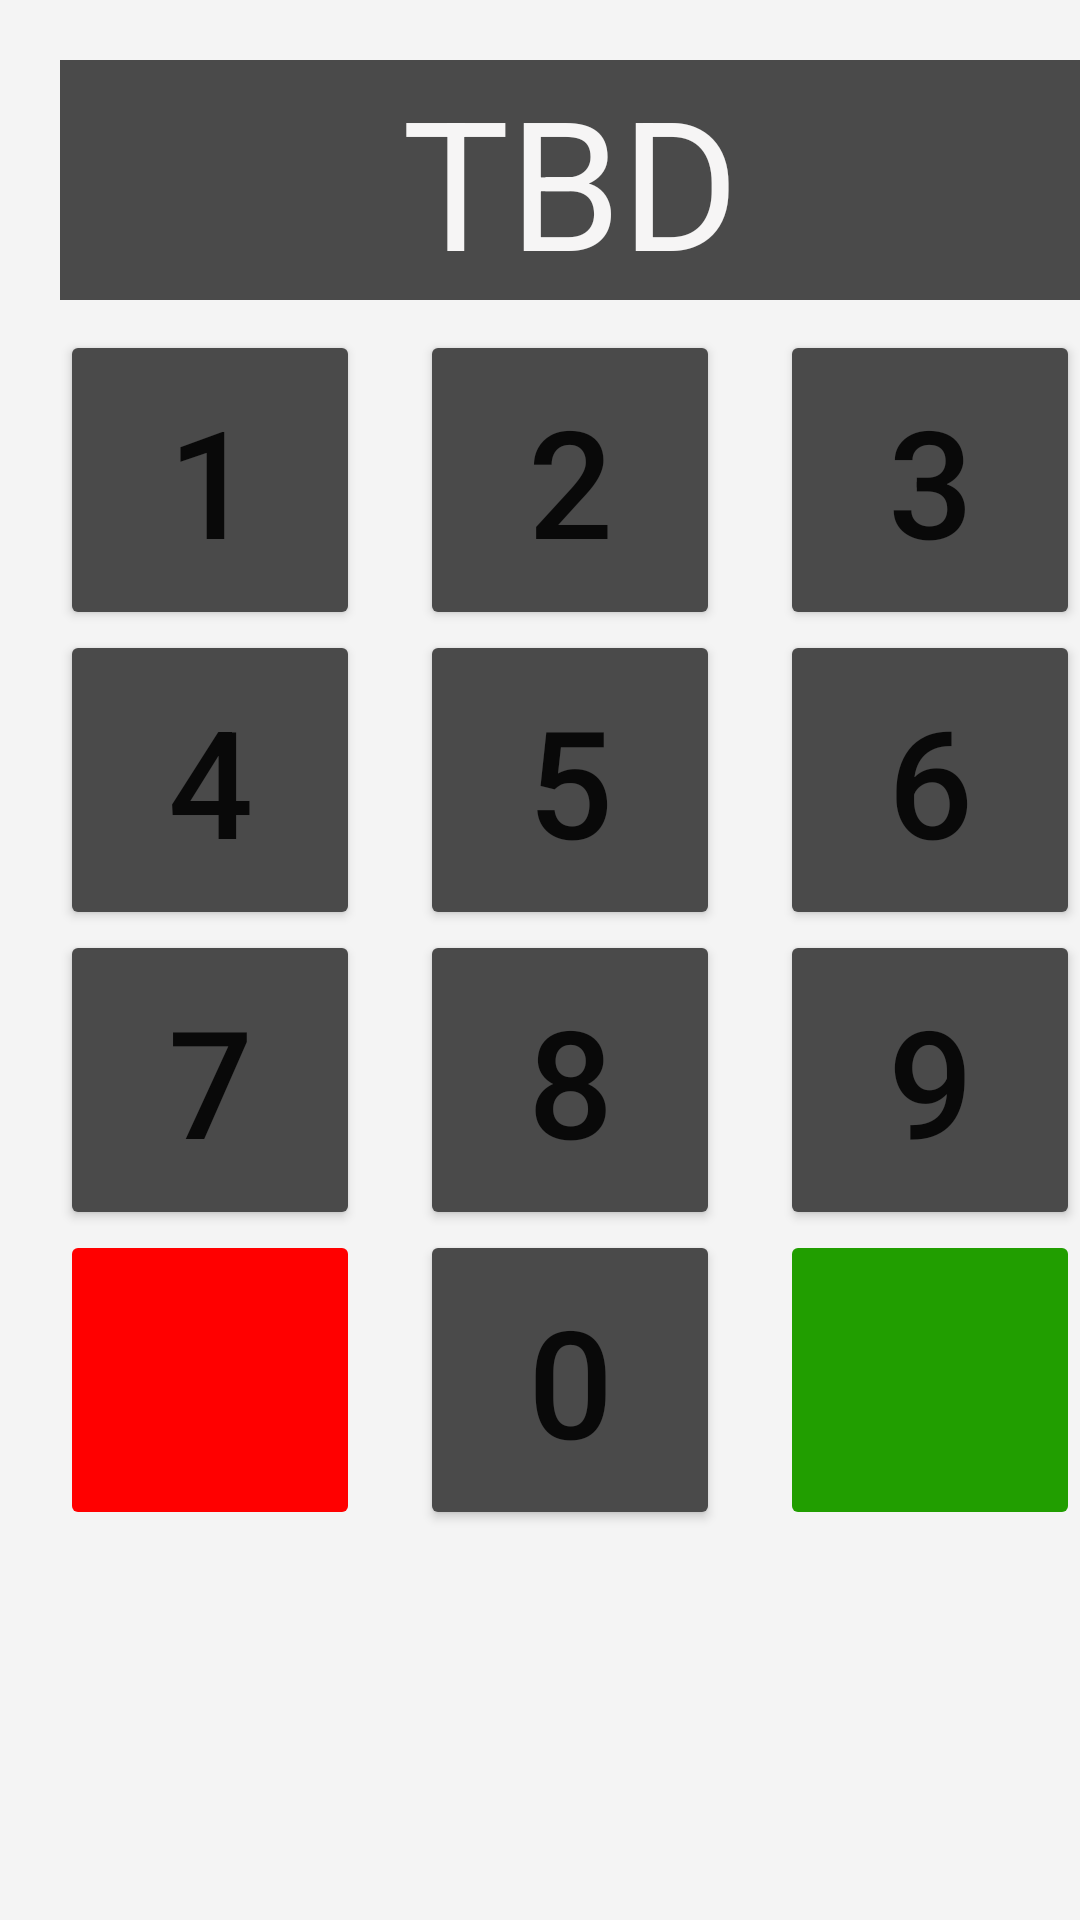

Produce the Android XML layout that renders to this screen, including the resource entries it uses.
<!-- AndroidManifest.xml: application theme Theme.Arcus -->
<!-- res/layout/pinlayout.xml -->
<?xml version="1.0" encoding="utf-8"?>
<LinearLayout xmlns:android="http://schemas.android.com/apk/res/android"
    xmlns:tools="http://schemas.android.com/tools"
    android:layout_width="wrap_content"
    android:layout_height="wrap_content"
    android:orientation="vertical"
    android:visibility="visible"
    tools:visibility="visible"
    android:background="#F4F4F4">

    <LinearLayout
        android:layout_width="match_parent"
        android:layout_height="wrap_content">

        <TextView
            android:hint="Enter Pin..."
            android:layout_marginLeft="20dp"
            android:layout_marginTop="20dp"
            android:layout_marginBottom="10dp"
            android:layout_width="340dp"
            android:layout_height="wrap_content"
            android:background="#4A4A4A"
            android:textColor="#F6F5F5"
            android:text="TBD"
            android:id="@+id/pinNum"
            android:textAlignment="center"
            android:textSize="60dp" />
    </LinearLayout>

    <LinearLayout
        android:layout_width="wrap_content"
        android:layout_height="wrap_content"
        android:orientation="horizontal">

        <Button
            android:backgroundTint="#4A4A4A"
            android:id="@+id/button1"
            android:layout_width="100dp"
            android:layout_height="100dp"
            android:layout_marginLeft="20dp"
            android:layout_marginRight="10dp"
            android:text="1"
            android:textSize="50dp" />

        <Button
            android:backgroundTint="#4A4A4A"
            android:id="@+id/button2"
            android:layout_width="100dp"
            android:layout_height="100dp"
            android:layout_marginLeft="10dp"
            android:layout_marginRight="10dp"
            android:text="2"
            android:textSize="50dp" />

        <Button
            android:backgroundTint="#4A4A4A"
            android:id="@+id/button3"
            android:layout_width="100dp"
            android:layout_height="100dp"
            android:layout_marginStart="10dp"
            android:layout_marginEnd="20dp"
            android:text="3"
            android:textSize="50dp" />
    </LinearLayout>

    <LinearLayout
        android:layout_width="wrap_content"
        android:layout_height="wrap_content"
        android:orientation="horizontal">

        <Button
            android:backgroundTint="#4A4A4A"
            android:id="@+id/button4"
            android:layout_width="100dp"
            android:layout_height="100dp"
            android:layout_marginLeft="20dp"
            android:layout_marginRight="10dp"
            android:text="4"
            android:textSize="50dp" />

        <Button
            android:backgroundTint="#4A4A4A"
            android:id="@+id/button5"
            android:layout_width="100dp"
            android:layout_height="100dp"
            android:layout_marginLeft="10dp"
            android:layout_marginRight="10dp"
            android:text="5"
            android:textSize="50dp" />

        <Button
            android:backgroundTint="#4A4A4A"
            android:id="@+id/button6"
            android:layout_width="100dp"
            android:layout_height="100dp"
            android:layout_marginLeft="10dp"
            android:layout_marginRight="20dp"
            android:text="6"
            android:textSize="50dp" />
    </LinearLayout>

    <LinearLayout
        android:layout_width="wrap_content"
        android:layout_height="wrap_content"
        android:orientation="horizontal">

        <Button
            android:backgroundTint="#4A4A4A"
            android:id="@+id/button7"
            android:layout_width="100dp"
            android:layout_height="100dp"
            android:layout_marginLeft="20dp"
            android:layout_marginRight="10dp"
            android:text="7"
            android:textSize="50dp" />

        <Button
            android:backgroundTint="#4A4A4A"
            android:id="@+id/button8"
            android:layout_width="100dp"
            android:layout_height="100dp"
            android:layout_marginLeft="10dp"
            android:layout_marginRight="10dp"
            android:text="8"
            android:textSize="50dp" />

        <Button
            android:backgroundTint="#4A4A4A"
            android:id="@+id/button9"
            android:layout_width="100dp"
            android:layout_height="100dp"
            android:layout_marginStart="10dp"
            android:layout_marginEnd="20dp"
            android:text="9"
            android:textSize="50dp" />
    </LinearLayout>

    <LinearLayout
        android:layout_width="wrap_content"
        android:layout_height="wrap_content"
        android:layout_marginBottom="20dp"
        android:orientation="horizontal">


        <ImageButton
            android:id="@+id/buttonX"
            android:layout_width="100dp"
            android:layout_height="100dp"
            android:layout_marginLeft="20dp"
            android:layout_marginRight="10dp"
            android:src="@drawable/baseline_arrow_back_24"
            android:backgroundTint="#FF0000" />

        <Button
            android:backgroundTint="#4A4A4A"
            android:id="@+id/button0"
            android:layout_width="100dp"
            android:layout_height="100dp"
            android:layout_marginLeft="10dp"
            android:layout_marginRight="10dp"
            android:text="0"
            android:textSize="50dp" />

        <ImageButton
            android:id="@+id/buttonGo"
            android:layout_width="100dp"
            android:layout_height="100dp"
            android:layout_marginStart="10dp"
            android:layout_marginEnd="20dp"
            android:backgroundTint="#219E00"
            android:src="@drawable/baseline_arrow_forward_24"
            android:contentDescription="->" />
    </LinearLayout>


</LinearLayout>
<!-- resources referenced by this layout -->
<resources>
  <style name="Theme.Arcus" parent="Theme.MaterialComponents.DayNight.DarkActionBar">
          
          <item name="colorPrimary">#6A0000</item>
          <item name="colorPrimaryVariant">#8E0000</item>
          <item name="colorOnPrimary">@color/white</item>
          
          <item name="colorSecondary">#710000</item>
          <item name="colorSecondaryVariant">#471313</item>
          <item name="colorOnSecondary">@color/black</item>
          
          <item name="android:statusBarColor" tools:targetApi="l">?attr/colorPrimaryVariant</item>
          
      </style>
  <!-- not gathered from this repository: default colours our renderer supplied (Android Studio template values) -->
  <color name="black">#FF000000</color>
  <color name="white">#FFFFFFFF</color>
</resources>
